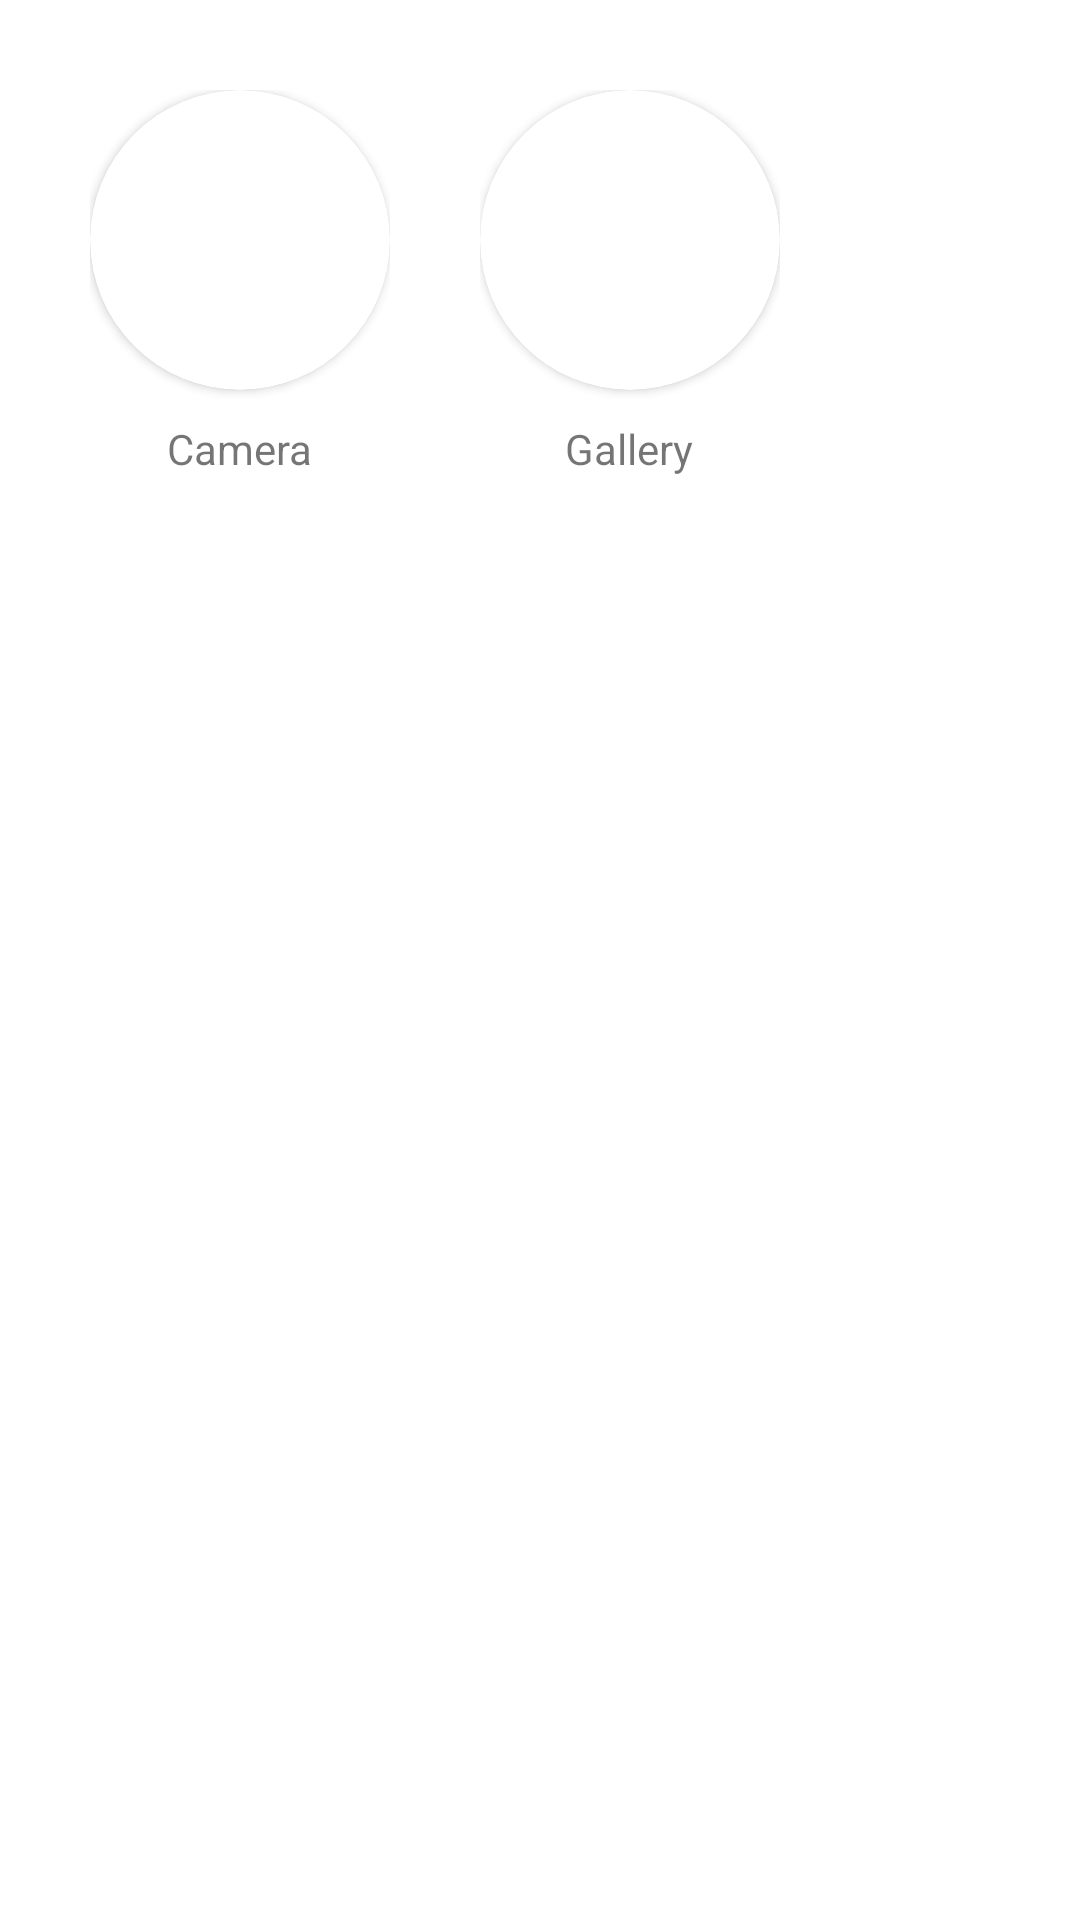

Android layout source for this screen:
<!-- AndroidManifest.xml: application theme Theme.BottomSheet -->
<!-- res/layout/fragment_bottom_sheet.xml -->
<?xml version="1.0" encoding="utf-8"?>
<LinearLayout xmlns:android="http://schemas.android.com/apk/res/android"
    xmlns:app="http://schemas.android.com/apk/res-auto"
    xmlns:tools="http://schemas.android.com/tools"
    android:layout_width="match_parent"
    android:layout_height="match_parent"
    android:orientation="horizontal"
    android:background="@drawable/bottom_sheet_background"
    tools:context=".fragments.BottomSheetFragment">

    <LinearLayout
        android:id="@+id/camera_lyt"
        android:layout_width="wrap_content"
        android:layout_height="wrap_content"
        android:layout_margin="30dp"
        android:orientation="vertical">

        <androidx.cardview.widget.CardView
            android:layout_width="100dp"
            android:layout_height="100dp"
            app:cardCornerRadius="100dp">

            <ImageView
                android:layout_width="50dp"
                android:layout_height="50dp"
                android:layout_gravity="center"
                android:src="@drawable/ic_baseline_camera_enhance_24"
                android:contentDescription="@string/todo" />
        </androidx.cardview.widget.CardView>

        <TextView
            android:layout_width="wrap_content"
            android:layout_height="wrap_content"
            android:text="@string/camera"
            android:layout_gravity="center"
            android:layout_marginTop="10dp"/>
    </LinearLayout>

    <LinearLayout
        android:id="@+id/gallery_lyt"
        android:layout_width="wrap_content"
        android:layout_height="wrap_content"
        android:layout_marginTop="30dp"
        android:orientation="vertical">

        <androidx.cardview.widget.CardView
            android:layout_width="100dp"
            android:layout_height="100dp"
            app:cardCornerRadius="100dp">

            <ImageView
                android:layout_width="50dp"
                android:layout_height="50dp"
                android:layout_gravity="center"
                android:src="@drawable/ic_baseline_insert_photo_24"
                android:contentDescription="@string/todo" />
        </androidx.cardview.widget.CardView>

        <TextView
            android:layout_width="wrap_content"
            android:layout_height="wrap_content"
            android:text="@string/gallery"
            android:layout_gravity="center"
            android:layout_marginTop="10dp"/>
    </LinearLayout>
</LinearLayout>
<!-- resources referenced by this layout -->
<resources>
  <!-- drawable bottom_sheet_background (drawable) -->
  <?xml version="1.0" encoding="utf-8"?>
  <shape xmlns:android="http://schemas.android.com/apk/res/android">
  
      <solid android:color="@color/white"/>
  
      <corners android:topLeftRadius="20dp" android:topRightRadius="20dp"/>
  
  </shape>
  <string name="camera">Camera</string>
  <string name="gallery">Gallery</string>
  <string name="todo">TODO</string>
  <style name="Theme.BottomSheet" parent="Theme.MaterialComponents.DayNight.NoActionBar">
          
          <item name="colorPrimary">@color/purple_500</item>
          <item name="colorPrimaryVariant">@color/purple_700</item>
          <item name="colorOnPrimary">@color/white</item>
          
          <item name="colorSecondary">@color/teal_200</item>
          <item name="colorSecondaryVariant">@color/teal_700</item>
          <item name="colorOnSecondary">@color/black</item>
          
          <item name="android:statusBarColor">?attr/colorPrimaryVariant</item>
          
          <item name="bottomSheetDialogTheme">@style/AppBottomSheetDialogTheme</item>
      </style>
  <style name="AppBottomSheetDialogTheme" parent="Theme.Design.Light.BottomSheetDialog">
          <item name="bottomSheetStyle">@style/AppModalStyle</item>
      </style>
  <style name="AppModalStyle" parent="Widget.Design.BottomSheet.Modal">
          <item name="android:background">@drawable/bottom_sheet_background</item>
      </style>
  <!-- not gathered from this repository: default colours our renderer supplied (Android Studio template values) -->
  <color name="purple_500">#FF6200EE</color>
  <color name="purple_700">#FF3700B3</color>
  <color name="teal_200">#FF03DAC5</color>
  <color name="teal_700">#FF018786</color>
  <color name="black">#FF000000</color>
  <color name="white">#FFFFFFFF</color>
</resources>
